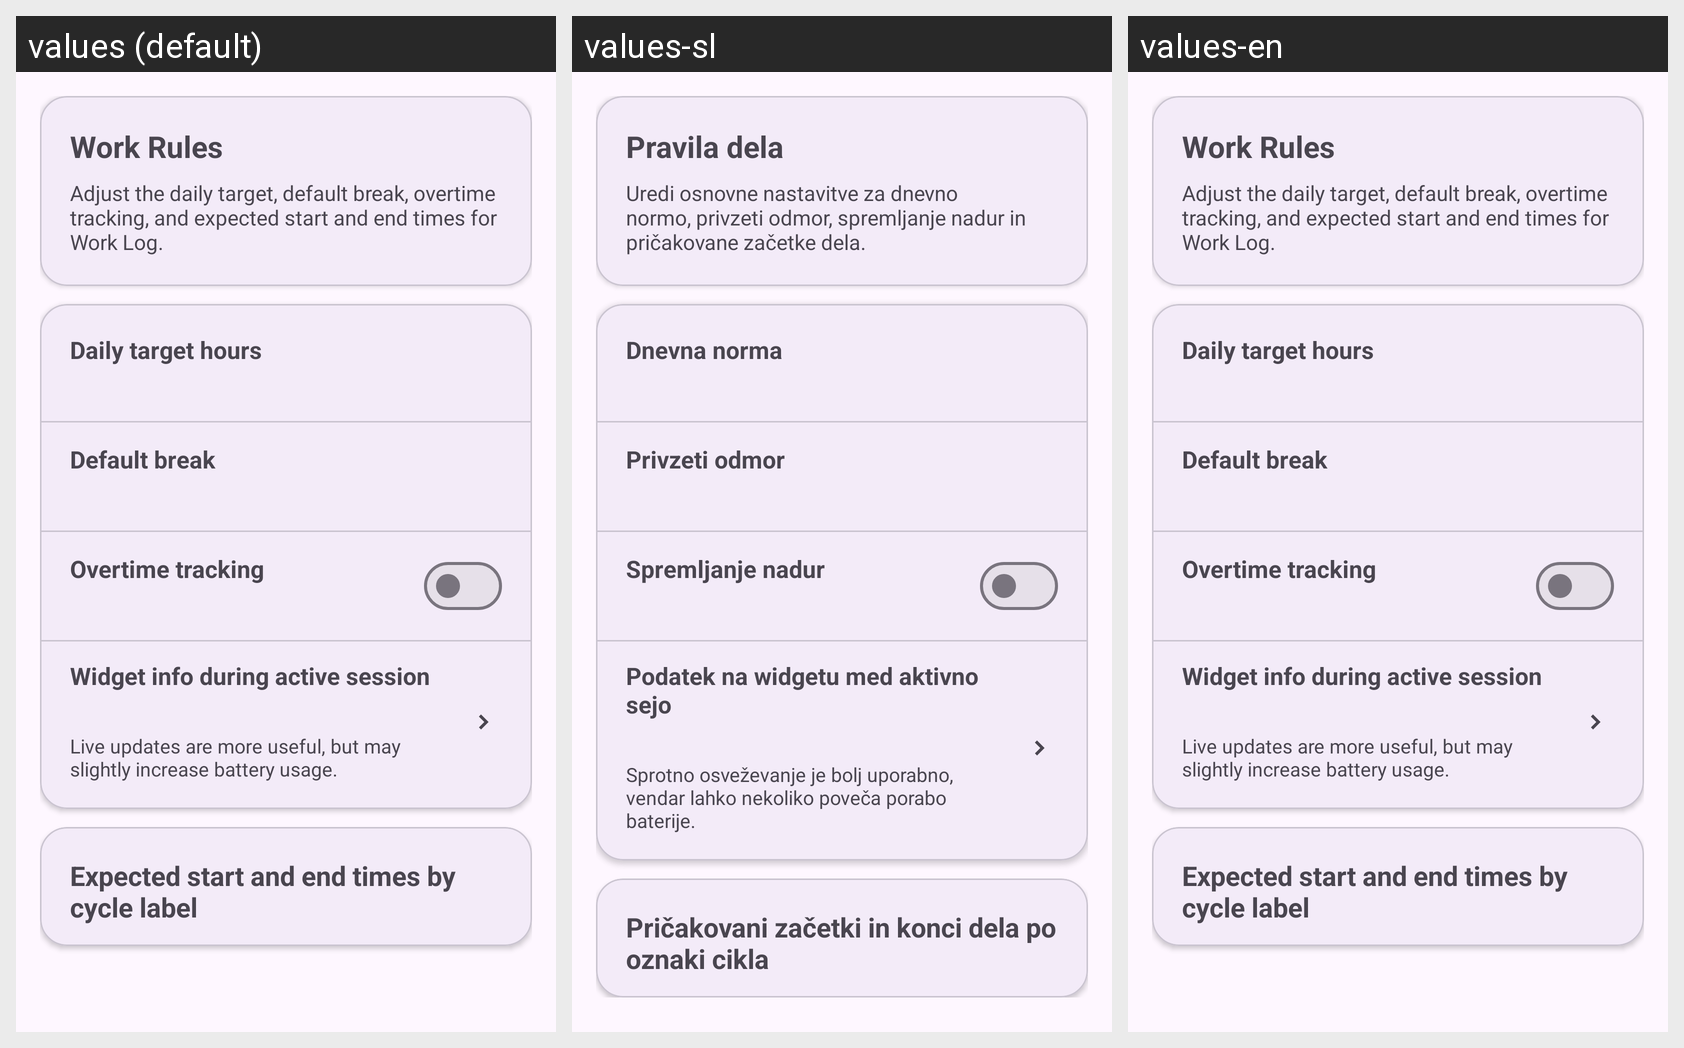

The same Android screen rendered under several of its app's locales, left to right. List the strings drawn on it with the default value and each locale's translation.
Android screen res/layout/fragment_work_log_settings.xml rendered under 3 locales, left to right: values (default), values-sl, values-en. Device: Nexus 5 (rendered at 1080×1920; each locale shown at half size, 540×960, under a caption strip naming it); theme Theme.WorkCycle.
Strings drawn on this screen, with the default value and each locale's value (text and hints the layout hard-codes, and strings that could not be matched under every locale, appear in the picture but are not listed):

work_log_settings_intro_title
  values: Work Rules
  values-sl: Pravila dela
  values-en: Work Rules  [not translated; the default value is used]

work_log_settings_intro_body
  values: Adjust the daily target, default break, overtime tracking, and expected start and end times for Work Log.
  values-sl: Uredi osnovne nastavitve za dnevno normo, privzeti odmor, spremljanje nadur in pričakovane začetke dela.
  values-en: Adjust the daily target, default break, overtime tracking, and expected start and end times for Work Log.  [not translated; the default value is used]

work_log_settings_daily_target
  values: Daily target hours
  values-sl: Dnevna norma
  values-en: Daily target hours  [not translated; the default value is used]

work_log_settings_default_break
  values: Default break
  values-sl: Privzeti odmor
  values-en: Default break  [not translated; the default value is used]

work_log_settings_overtime
  values: Overtime tracking
  values-sl: Spremljanje nadur
  values-en: Overtime tracking  [not translated; the default value is used]

work_log_settings_widget_info_mode
  values: Widget info during active session
  values-sl: Podatek na widgetu med aktivno sejo
  values-en: Widget info during active session  [not translated; the default value is used]

work_log_settings_widget_info_mode_helper
  values: Live updates are more useful, but may slightly increase battery usage.
  values-sl: Sprotno osveževanje je bolj uporabno, vendar lahko nekoliko poveča porabo baterije.
  values-en: Live updates are more useful, but may slightly increase battery usage.  [not translated; the default value is used]

work_log_settings_expected_times_section
  values: Expected start and end times by cycle label
  values-sl: Pričakovani začetki in konci dela po oznaki cikla
  values-en: Expected start and end times by cycle label  [not translated; the default value is used]
